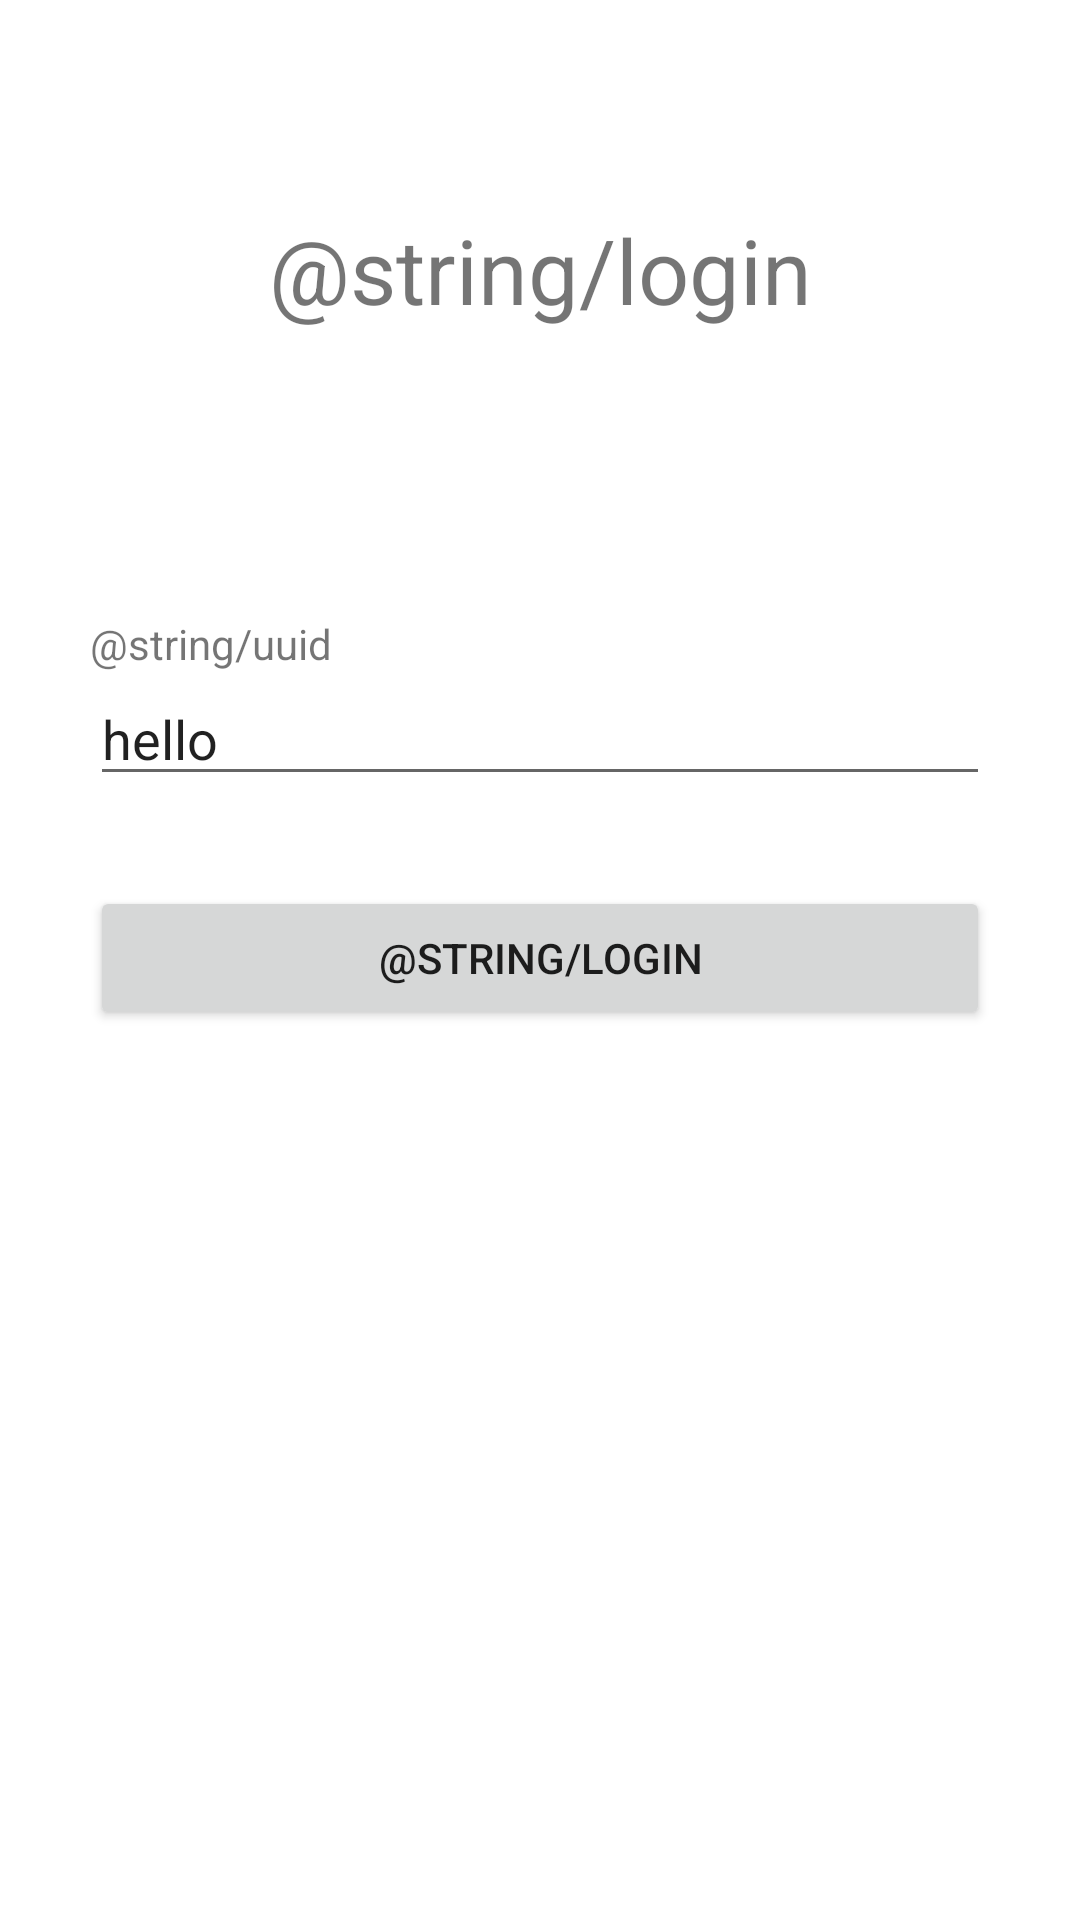

The Android layout XML behind this screen, and the referenced resources:
<!-- AndroidManifest.xml: application theme Theme.JogTracker -->
<!-- res/layout/activity_login.xml -->
<?xml version="1.0" encoding="utf-8"?>
<LinearLayout xmlns:android="http://schemas.android.com/apk/res/android"
    android:layout_width="match_parent"
    android:layout_height="match_parent"
    android:orientation="vertical">

    <TextView
        android:layout_width="match_parent"
        android:layout_height="180dp"
        android:layout_marginBottom="25dp"
        android:gravity="center_vertical|center_horizontal"
        android:text="@string/login"
        android:textAlignment="center"
        android:textSize="30sp" />

    <TextView
        android:layout_width="match_parent"
        android:layout_height="wrap_content"
        android:layout_marginHorizontal="30dp"
        android:text="@string/uuid" />

    <EditText
        android:id="@+id/uuidEditText"
        android:layout_width="match_parent"
        android:layout_height="wrap_content"
        android:text="hello"
        android:layout_marginHorizontal="30dp"
        android:layout_marginBottom="30dp"/>

    <androidx.appcompat.widget.AppCompatButton
        android:id="@+id/loginButton"
        android:layout_width="match_parent"
        android:layout_height="wrap_content"
        android:text="@string/login"
        android:layout_marginHorizontal="30dp"/>
</LinearLayout>
<!-- resources referenced by this layout -->
<resources>
  <style name="Theme.JogTracker" parent="Theme.MaterialComponents.DayNight.NoActionBar">
          
          <item name="colorPrimary">@color/purple_500</item>
          <item name="colorPrimaryVariant">@color/purple_700</item>
          <item name="colorOnPrimary">@color/white</item>
          
          <item name="colorSecondary">@color/teal_200</item>
          <item name="colorSecondaryVariant">@color/teal_700</item>
          <item name="colorOnSecondary">@color/black</item>
          
          <item name="android:statusBarColor" tools:targetApi="l">?attr/colorPrimaryVariant</item>
          
      </style>
  <color name="purple_500">#FF6200EE</color>
  <color name="purple_700">#FF3700B3</color>
  <color name="white">#FFFFFFFF</color>
  <color name="teal_200">#FF03DAC5</color>
  <color name="teal_700">#FF018786</color>
  <color name="black">#FF000000</color>
</resources>
